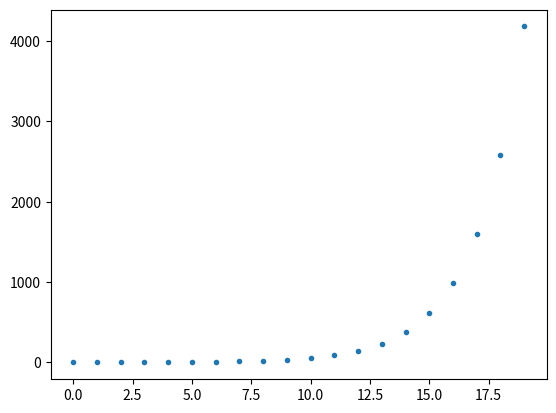

Python code for this plot:
# -*- coding: utf-8 -*-
"""
Created on Mon Jul  3 17:52:24 2023

@author: kpenaalvarez
"""

import numpy as np
import matplotlib.pyplot as plt

# define a function that conputes n+1 st fibonnaci, given 
# thhe previous two fibonnaci numbers

def aliens(F, n):
    """
    

    Parameters
    ----------
    F : integer array
        F[n] is the n-th Fibonacci number
    n : integer
        index into F

    Returns
    -------

    """
    F[n] = F[n-1] + F[n-2]
    return F[n]

def aliens2(F, n):
        if len(F) < 2:
            print('F is not long enough')
            return(0)
        F.append(F[n-1]+F[n-2])
        return F[n]
    
if __name__=="__main__":
    
    #first set up an array
        F = np.zeros(100)
        F[0] = 0
        F[1] = 1
        
        for n in range(2, 20):
            F[n] = aliens(F, n)
           
        intF = [int(x) for x in F[:20]]
        print(intF)
        #now use a list
        
        F = []
        F.append(0)
        F.append(1)
        print(F)
        
        for n in range(2,20):
            F[n] = aliens2(F, n)
            print(F[n])
            
# to finish, compute d[n] =F[n]/F and for n=1 to 20 plot d[n]

        d = F
        plt.plot(d,'.')
  
        
